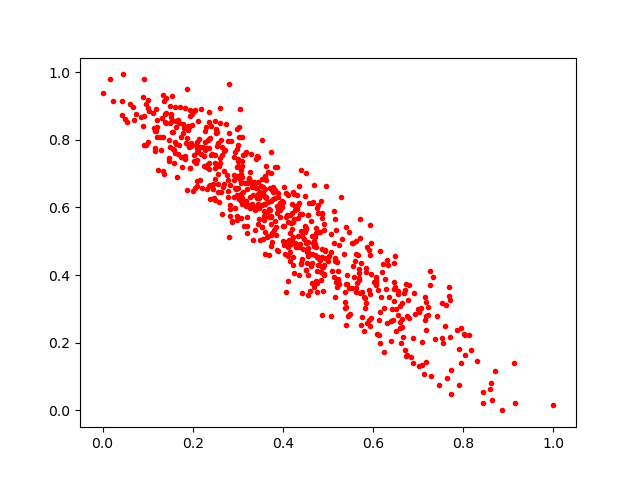

The table this chart was drawn from, first rows:
0.1923133, 0.7817529
0.4549, 0.5778
0.709, 0.2015
0.4302, 0.6382
0.3062, 0.7119
0.6891, 0.2141
0.2281, 0.7937
0.4321, 0.5962
0.6904, 0.3457
0.07524, 0.8759
0.5795, 0.2335
0.7264, 0.3694
0.6474, 0.3223
0.2385, 0.6247
0.4715, 0.5113
0.4324, 0.6078
0.4563, 0.4789
0.1945, 0.717
0.3634, 0.6269
0.3683, 0.5722
0.261, 0.8505
0.5692, 0.4062
0.3271, 0.5996
0.4417, 0.447
0.3474, 0.5975
0.6509, 0.2999
0.2651, 0.7775
0.2925, 0.6311
0.0, 0.9388
0.5954, 0.4941
0.3759, 0.5243
0.5073, 0.4683
0.4061, 0.6424
0.6126, 0.2685
0.3558, 0.6598
0.2042, 0.8889
0.4292, 0.4828
0.3014, 0.7421
0.2998, 0.7227
0.1131, 0.8358
0.3477, 0.5665
0.3695, 0.5941
0.6889, 0.1398
0.1377, 0.8762
0.41, 0.5766
0.3401, 0.7443
0.5075, 0.2797
0.487, 0.4244
0.4753, 0.376
0.5718, 0.5104
0.5684, 0.3921
0.1026, 0.8837
0.9151, 0.02151
0.117, 0.7768
0.3537, 0.6078
0.8309, 0.1466
0.1477, 0.7994
0.5391, 0.2531
0.4504, 0.7028
0.2256, 0.752
0.2938, 0.6585
... 642 more rows
